6-way image classification set "train" from GitHub (AbulHasnatHridoy/Fungal-Diseases-of-tea-leaves); label vocabulary: healthy, heliopeltis, red rust, red spider, sunlight scorching, thrips.

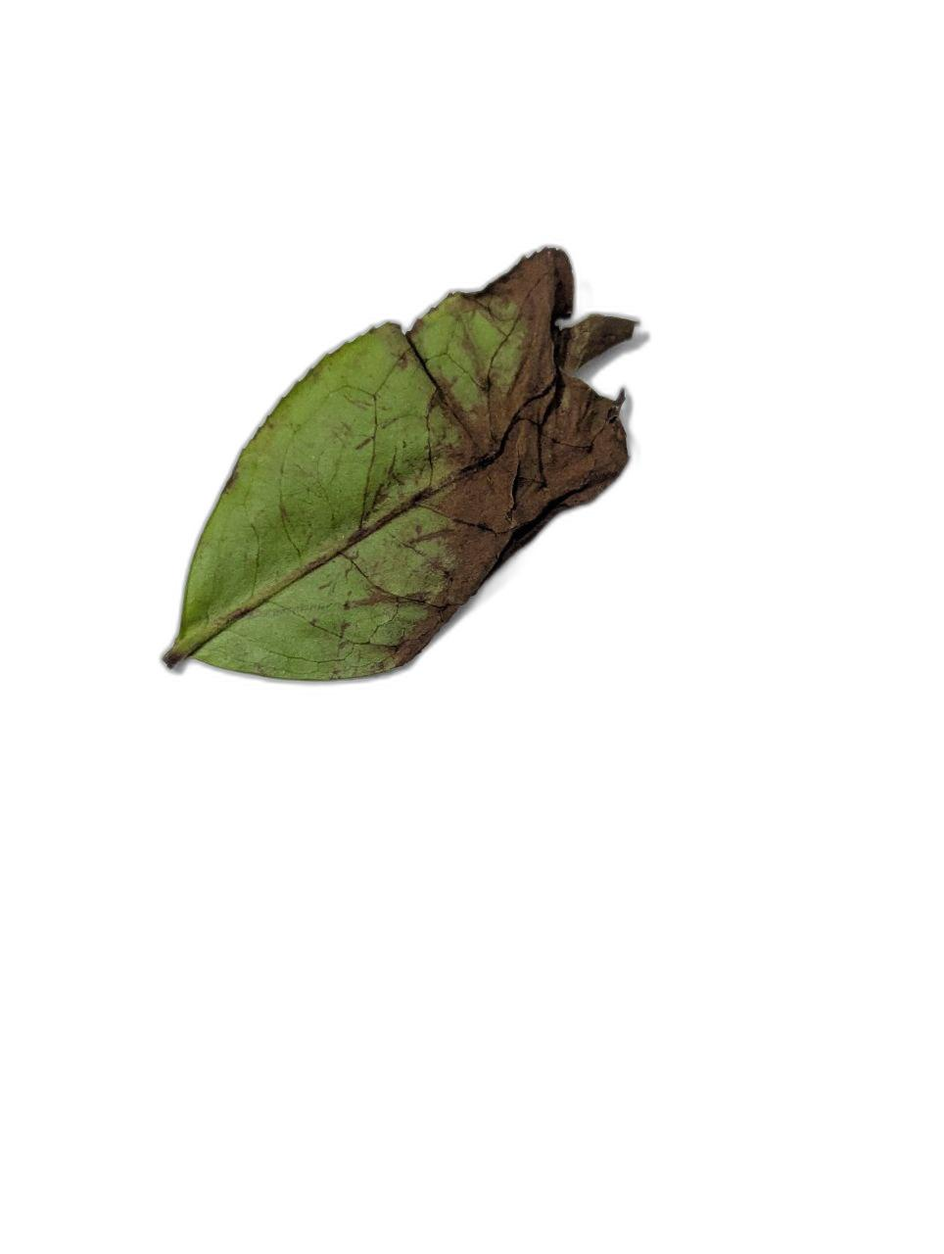
Label: red rust

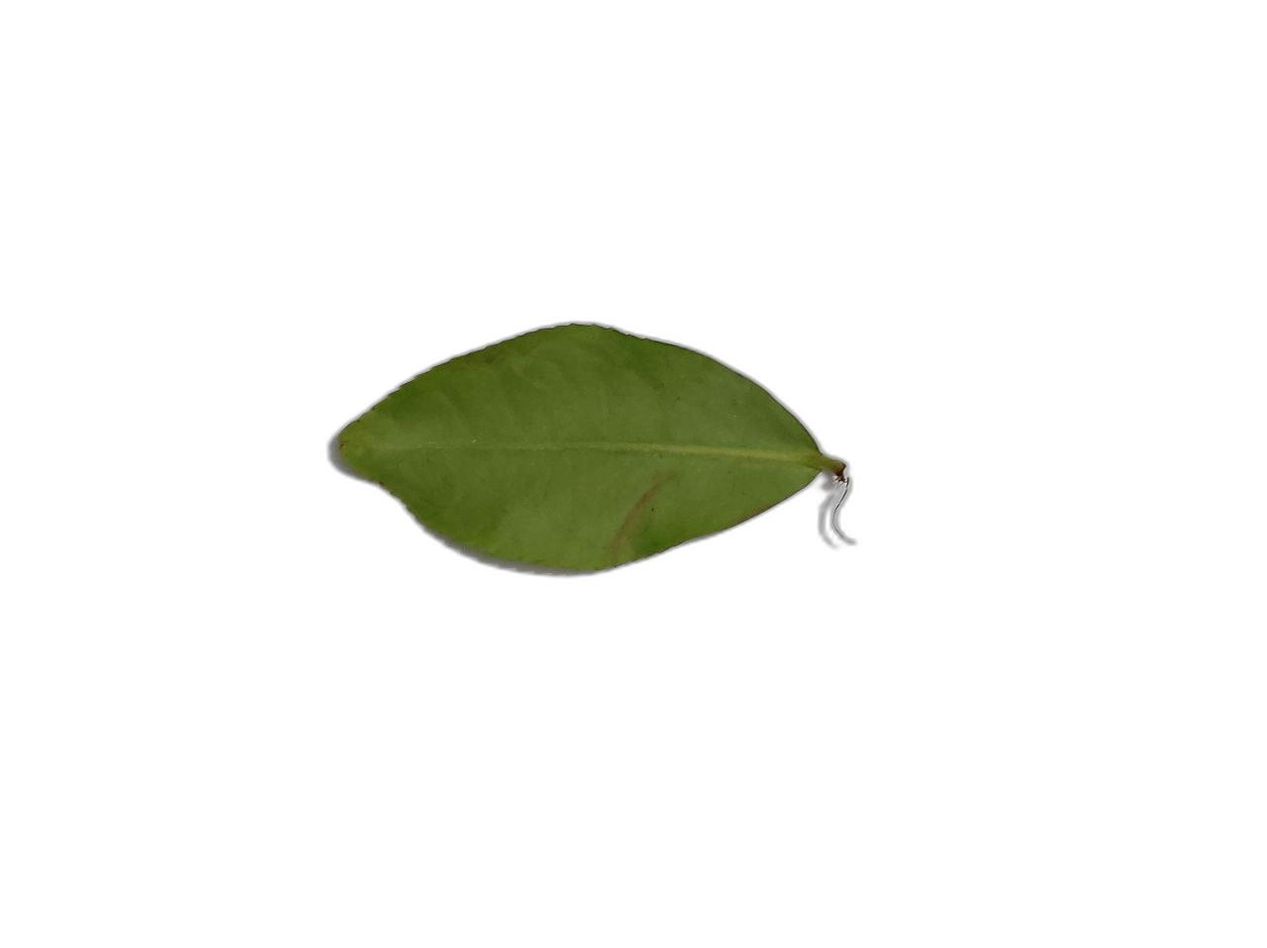
Label: healthy

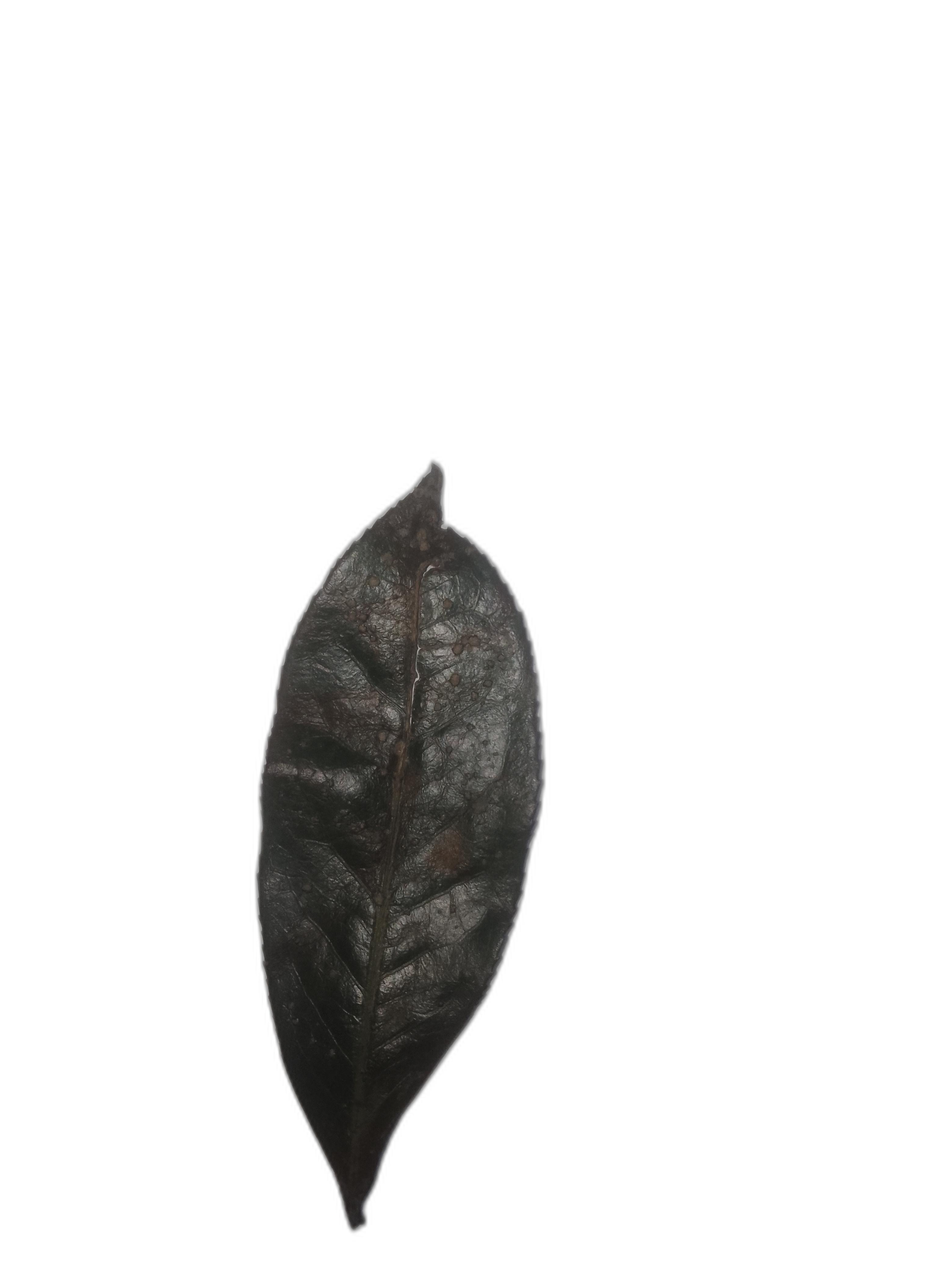
Label: red spider

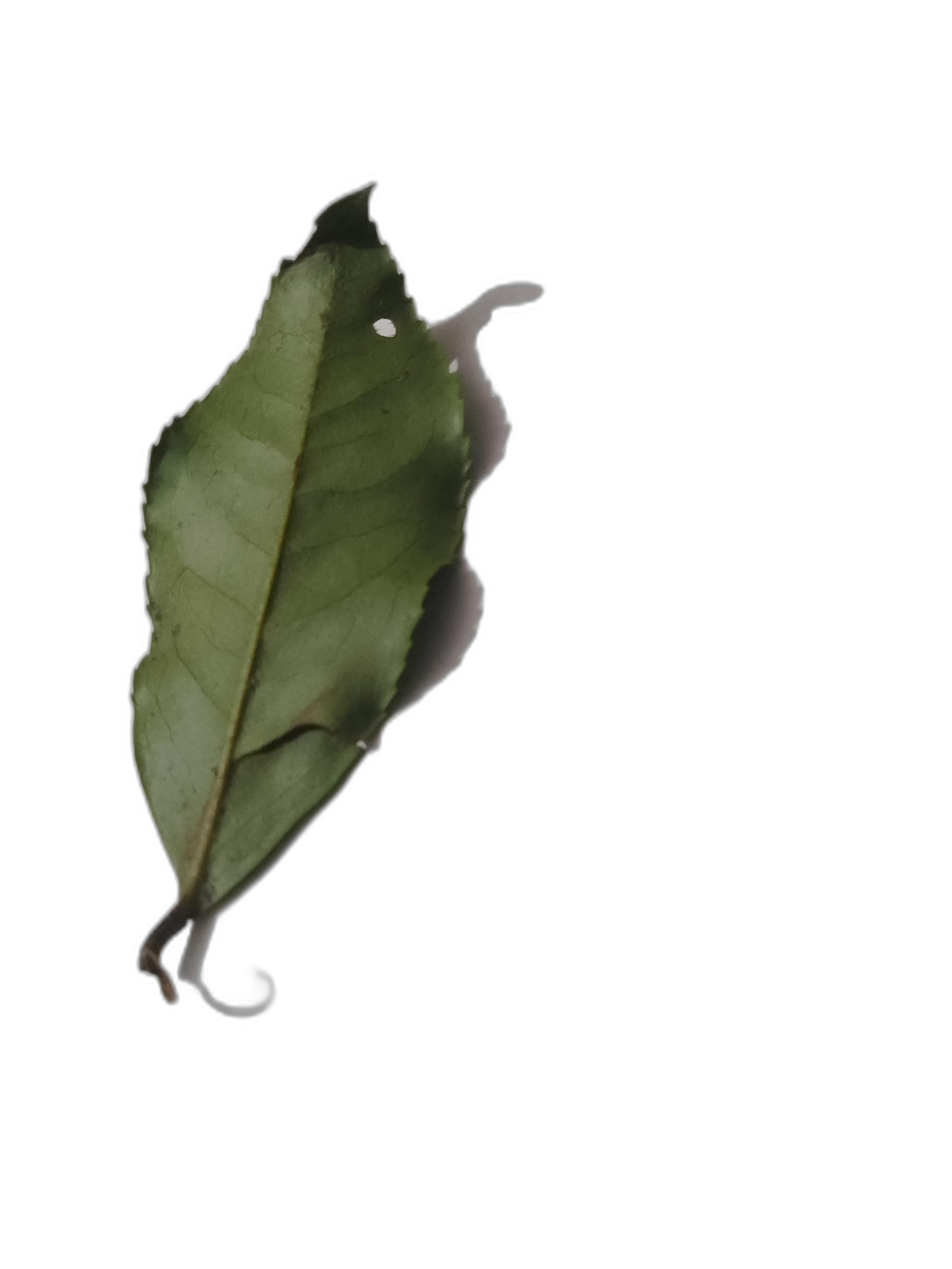
Label: healthy

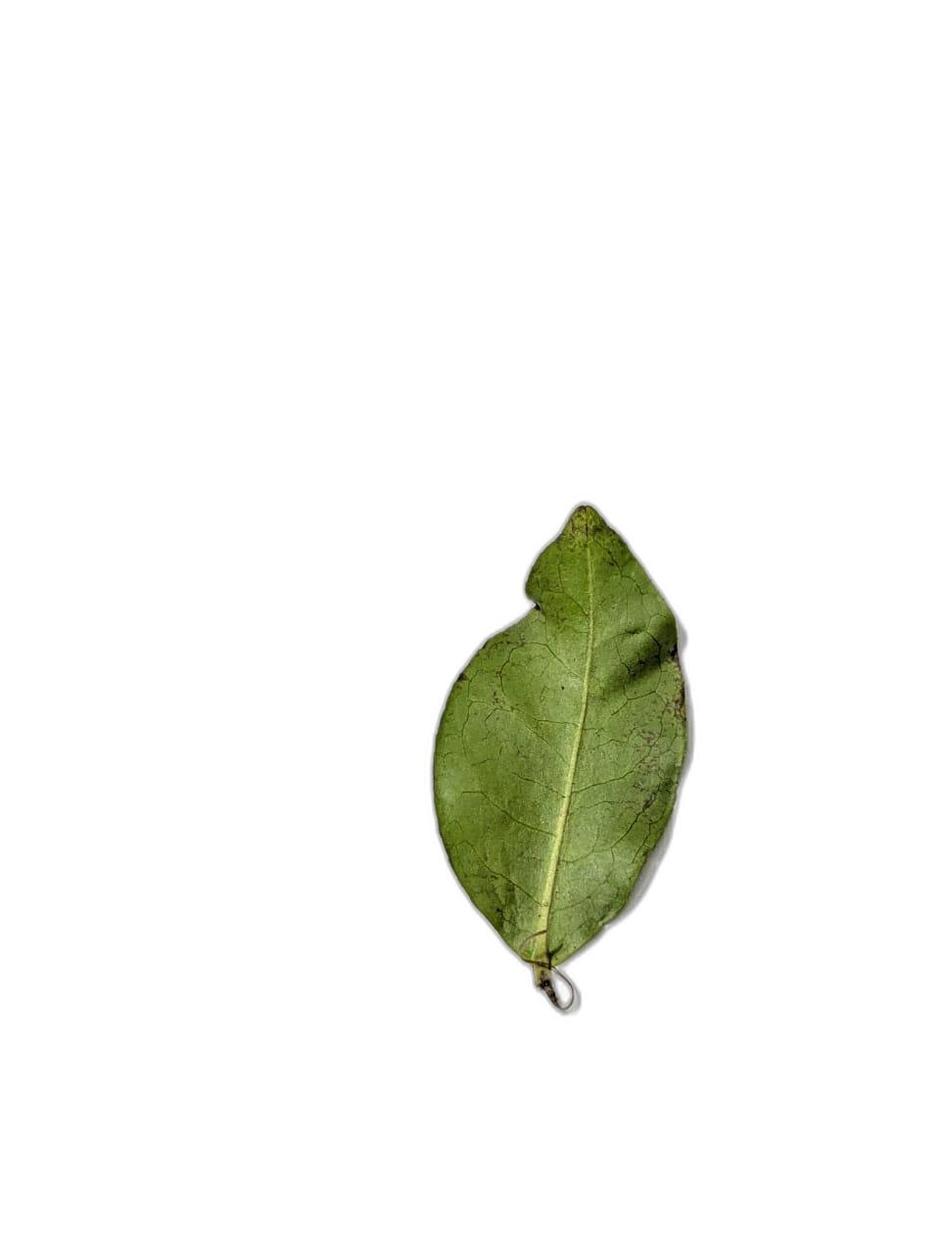
Label: heliopeltis

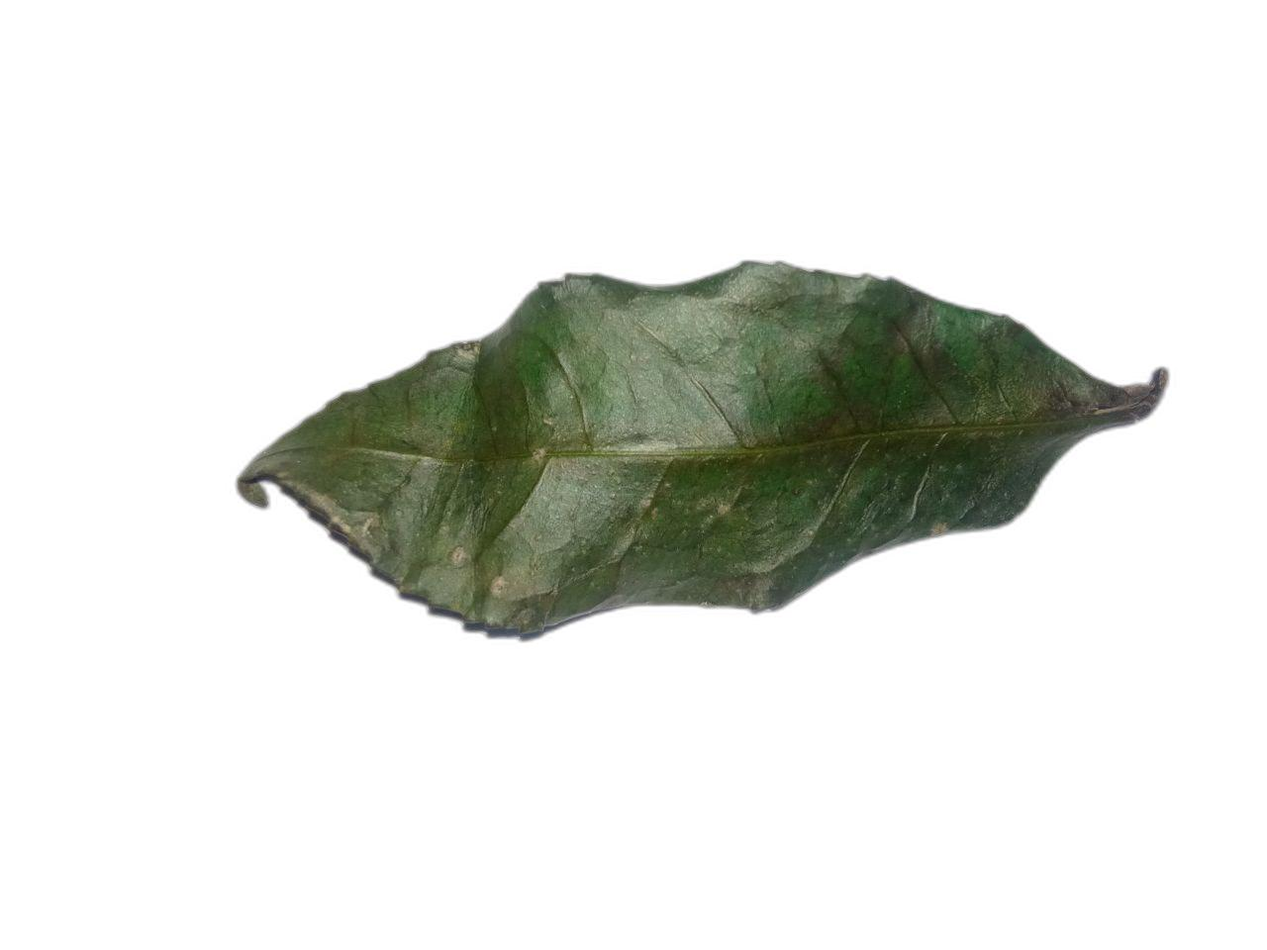
Label: sunlight scorching
